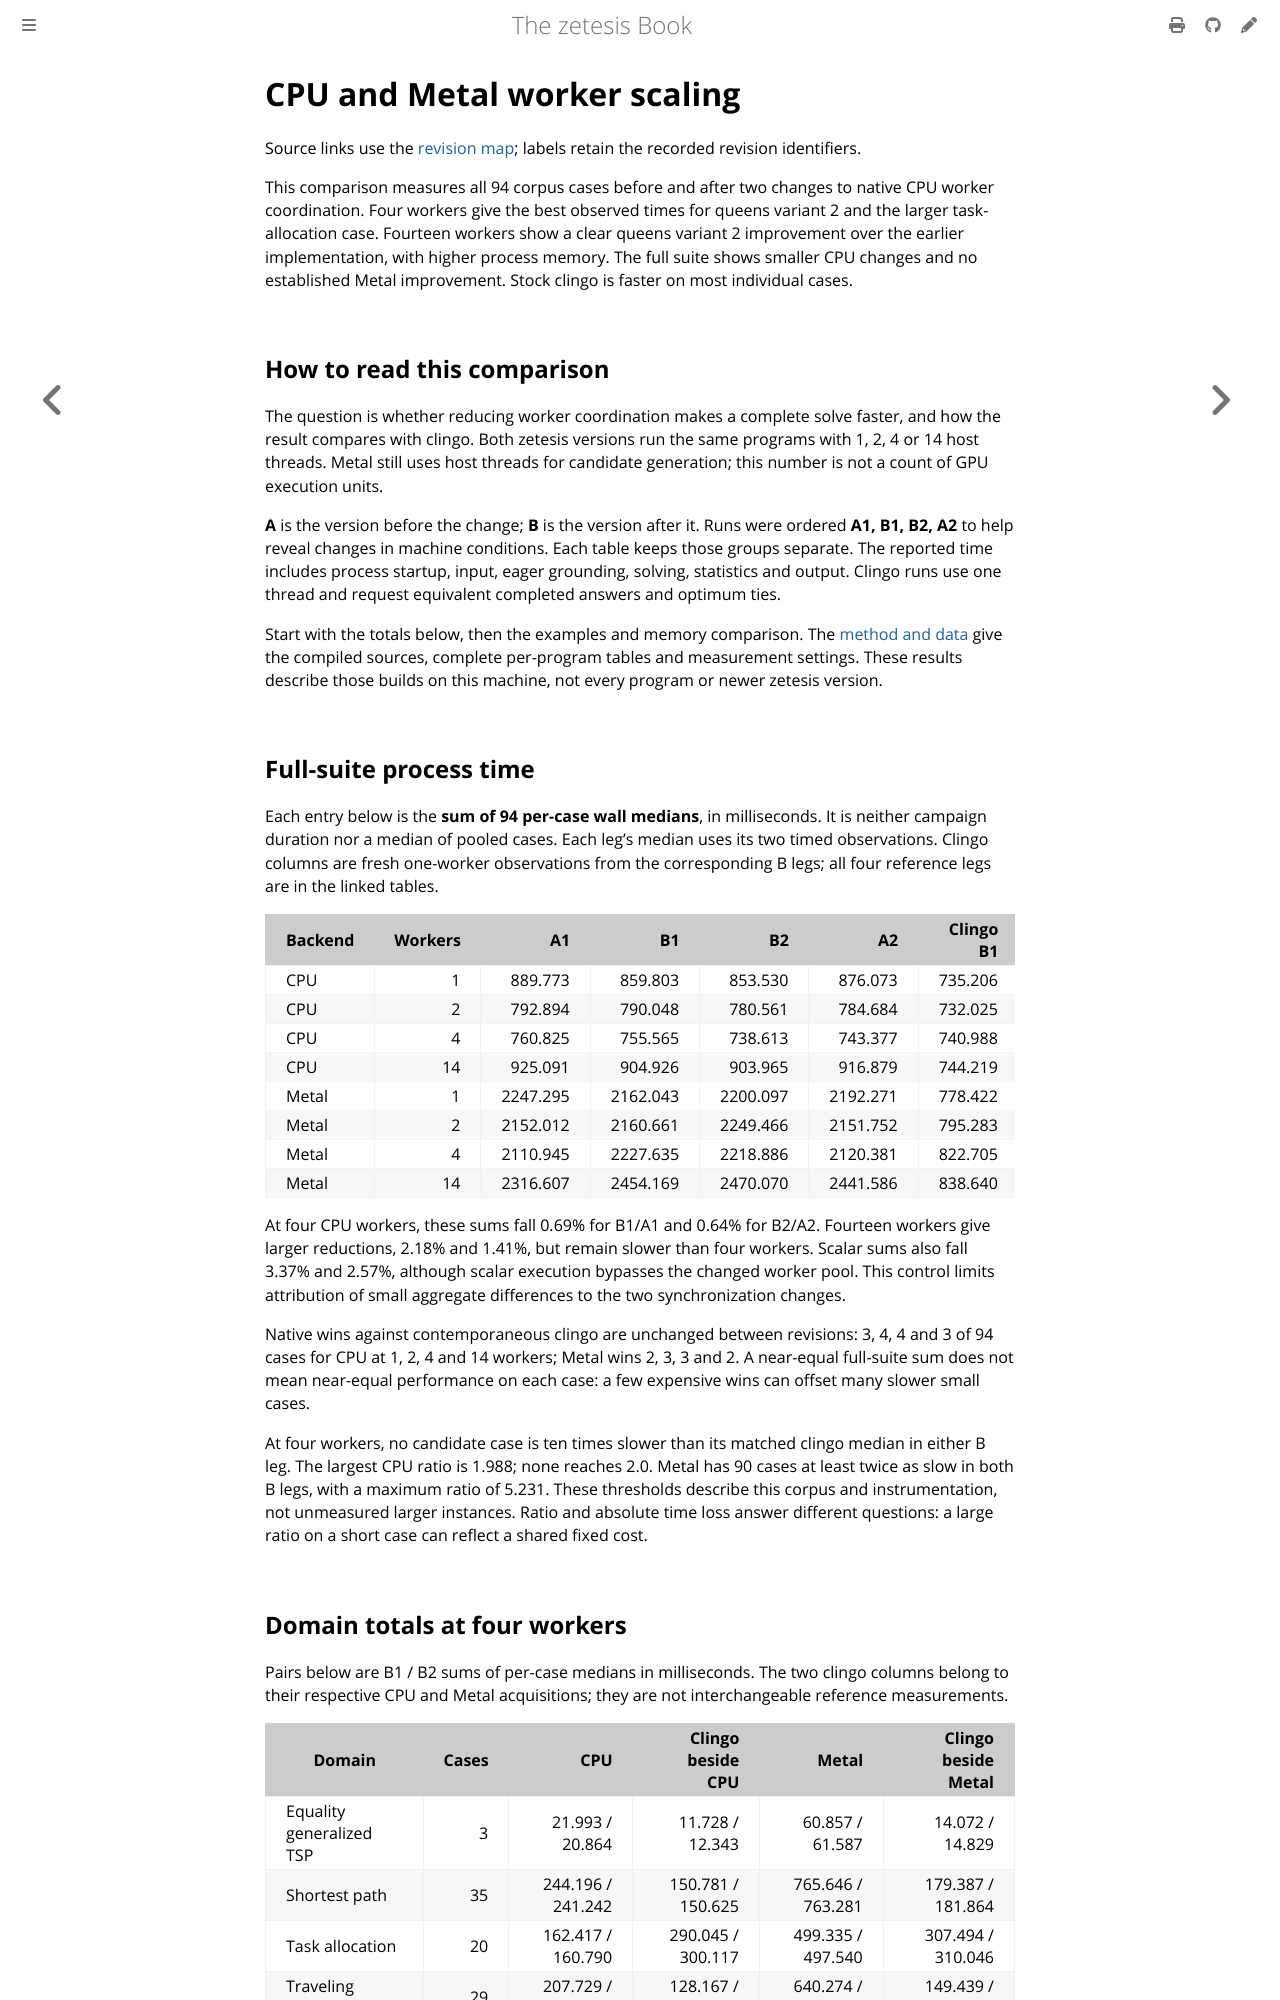

repository: GregoryGelfond/zetesis · page: book/reference/worker-scaling.html · generator: mdbook

# CPU and Metal worker scaling

<!-- A dated record: its commands keep the spellings of the binaries it records. -->

Source links use the [revision map](source-revisions.md); labels retain the
recorded revision identifiers.

This comparison measures all 94 corpus cases before and after two changes to
native CPU worker coordination. Four workers give the best observed times for
queens variant 2 and the larger task-allocation case. Fourteen workers show a
clear queens variant 2 improvement over the earlier implementation, with higher
process memory. The full suite shows smaller CPU changes and no established
Metal improvement. Stock clingo is faster on most individual cases.

## How to read this comparison

The question is whether reducing worker coordination makes a complete solve
faster, and how the result compares with clingo. Both zetesis versions run the
same programs with 1, 2, 4 or 14 host threads. Metal still uses host threads for
candidate generation; this number is not a count of GPU execution units.

**A** is the version before the change; **B** is the version after it. Runs were
ordered **A1, B1, B2, A2** to help reveal changes in machine conditions. Each
table keeps those groups separate. The reported time includes process startup,
input, eager grounding, solving, statistics and output. Clingo runs use one
thread and request equivalent completed answers and optimum ties.

Start with the totals below, then the examples and memory comparison. The
[method and data](#sources-execution-and-evidence) give the compiled sources,
complete per-program tables and measurement settings. These results describe
those builds on this machine, not every program or newer zetesis version.

## Full-suite process time

Each entry below is the **sum of 94 per-case wall medians**, in milliseconds.
It is neither campaign duration nor a median of pooled cases. Each leg's median
uses its two timed observations. Clingo columns are fresh one-worker observations
from the corresponding B legs; all four reference legs are in the linked tables.

| Backend | Workers | A1 | B1 | B2 | A2 | Clingo B1 | Clingo B2 |
| --- | ---: | ---: | ---: | ---: | ---: | ---: | ---: |
| CPU | 1 | 889.773 | 859.803 | 853.530 | 876.073 | 735.206 | 732.046 |
| CPU | 2 | 792.894 | 790.048 | 780.561 | 784.684 | 732.025 | 734.340 |
| CPU | 4 | 760.825 | 755.565 | 738.613 | 743.377 | 740.988 | 748.740 |
| CPU | 14 | 925.091 | 904.926 | 903.965 | 916.879 | 744.219 | 753.997 |
| Metal | 1 | 2247.295 | 2162.043 | 2200.097 | 2192.271 | 778.422 | 789.231 |
| Metal | 2 | 2152.012 | 2160.661 | 2249.466 | 2151.752 | 795.283 | 833.350 |
| Metal | 4 | 2110.945 | 2227.635 | 2218.886 | 2120.381 | 822.705 | 825.508 |
| Metal | 14 | 2316.607 | 2454.169 | 2470.070 | 2441.586 | 838.640 | 836.167 |

At four CPU workers, these sums fall 0.69% for B1/A1 and 0.64% for B2/A2.
Fourteen workers give larger reductions, 2.18% and 1.41%, but remain slower than
four workers. Scalar sums also fall 3.37% and 2.57%, although scalar execution
bypasses the changed worker pool. This control limits attribution of small
aggregate differences to the two synchronization changes.

Native wins against contemporaneous clingo are unchanged between revisions:
3, 4, 4 and 3 of 94 cases for CPU at 1, 2, 4 and 14 workers; Metal wins 2, 3, 3
and 2. A near-equal full-suite sum does not mean near-equal performance on each
case: a few expensive wins can offset many slower small cases.

At four workers, no candidate case is ten times slower than its matched clingo
median in either B leg. The largest CPU ratio is 1.988; none reaches 2.0.
Metal has 90 cases at least twice as slow in both B legs, with a maximum ratio
of 5.231. These thresholds describe this corpus and instrumentation, not
unmeasured larger instances. Ratio and absolute time loss answer different
questions: a large ratio on a short case can reflect a shared fixed cost.

## Domain totals at four workers

Pairs below are B1 / B2 sums of per-case medians in milliseconds. The two clingo
columns belong to their respective CPU and Metal acquisitions; they are not
interchangeable reference measurements.

| Domain | Cases | CPU | Clingo beside CPU | Metal | Clingo beside Metal |
| --- | ---: | ---: | ---: | ---: | ---: |
| Equality generalized TSP | 3 | 21.993 / 20.864 | 11.728 / 12.343 | 60.857 / 61.587 | 14.072 / 14.829 |
| Shortest path | 35 | 244.196 / 241.242 | 150.781 / 150.625 | 765.646 / 763.281 | 179.387 / 181.864 |
| Task allocation | 20 | 162.417 / 160.790 | 290.045 / 300.117 | 499.335 / 497.540 | 307.494 / 310.046 |
| Traveling salesman | 29 | 207.729 / 201.640 | 128.167 / 125.102 | 640.274 / 637.936 | 149.439 / 146.933 |
| N-queens | 6 | 107.787 / 102.517 | 149.459 / 149.116 | 229.000 / 226.204 | 160.076 / 159.610 |
| SEND + MORE = MONEY | 1 | 11.443 / 11.559 | 10.807 / 11.437 | 32.524 / 32.338 | 12.238 / 12.225 |

All 35 shortest-path cases are slower than clingo in these legs. Their CPU
medians span 6.321–9.640 ms, against 3.875–5.812 ms for clingo across the four CPU
legs. Small process-time differences need particular care at this duration.
